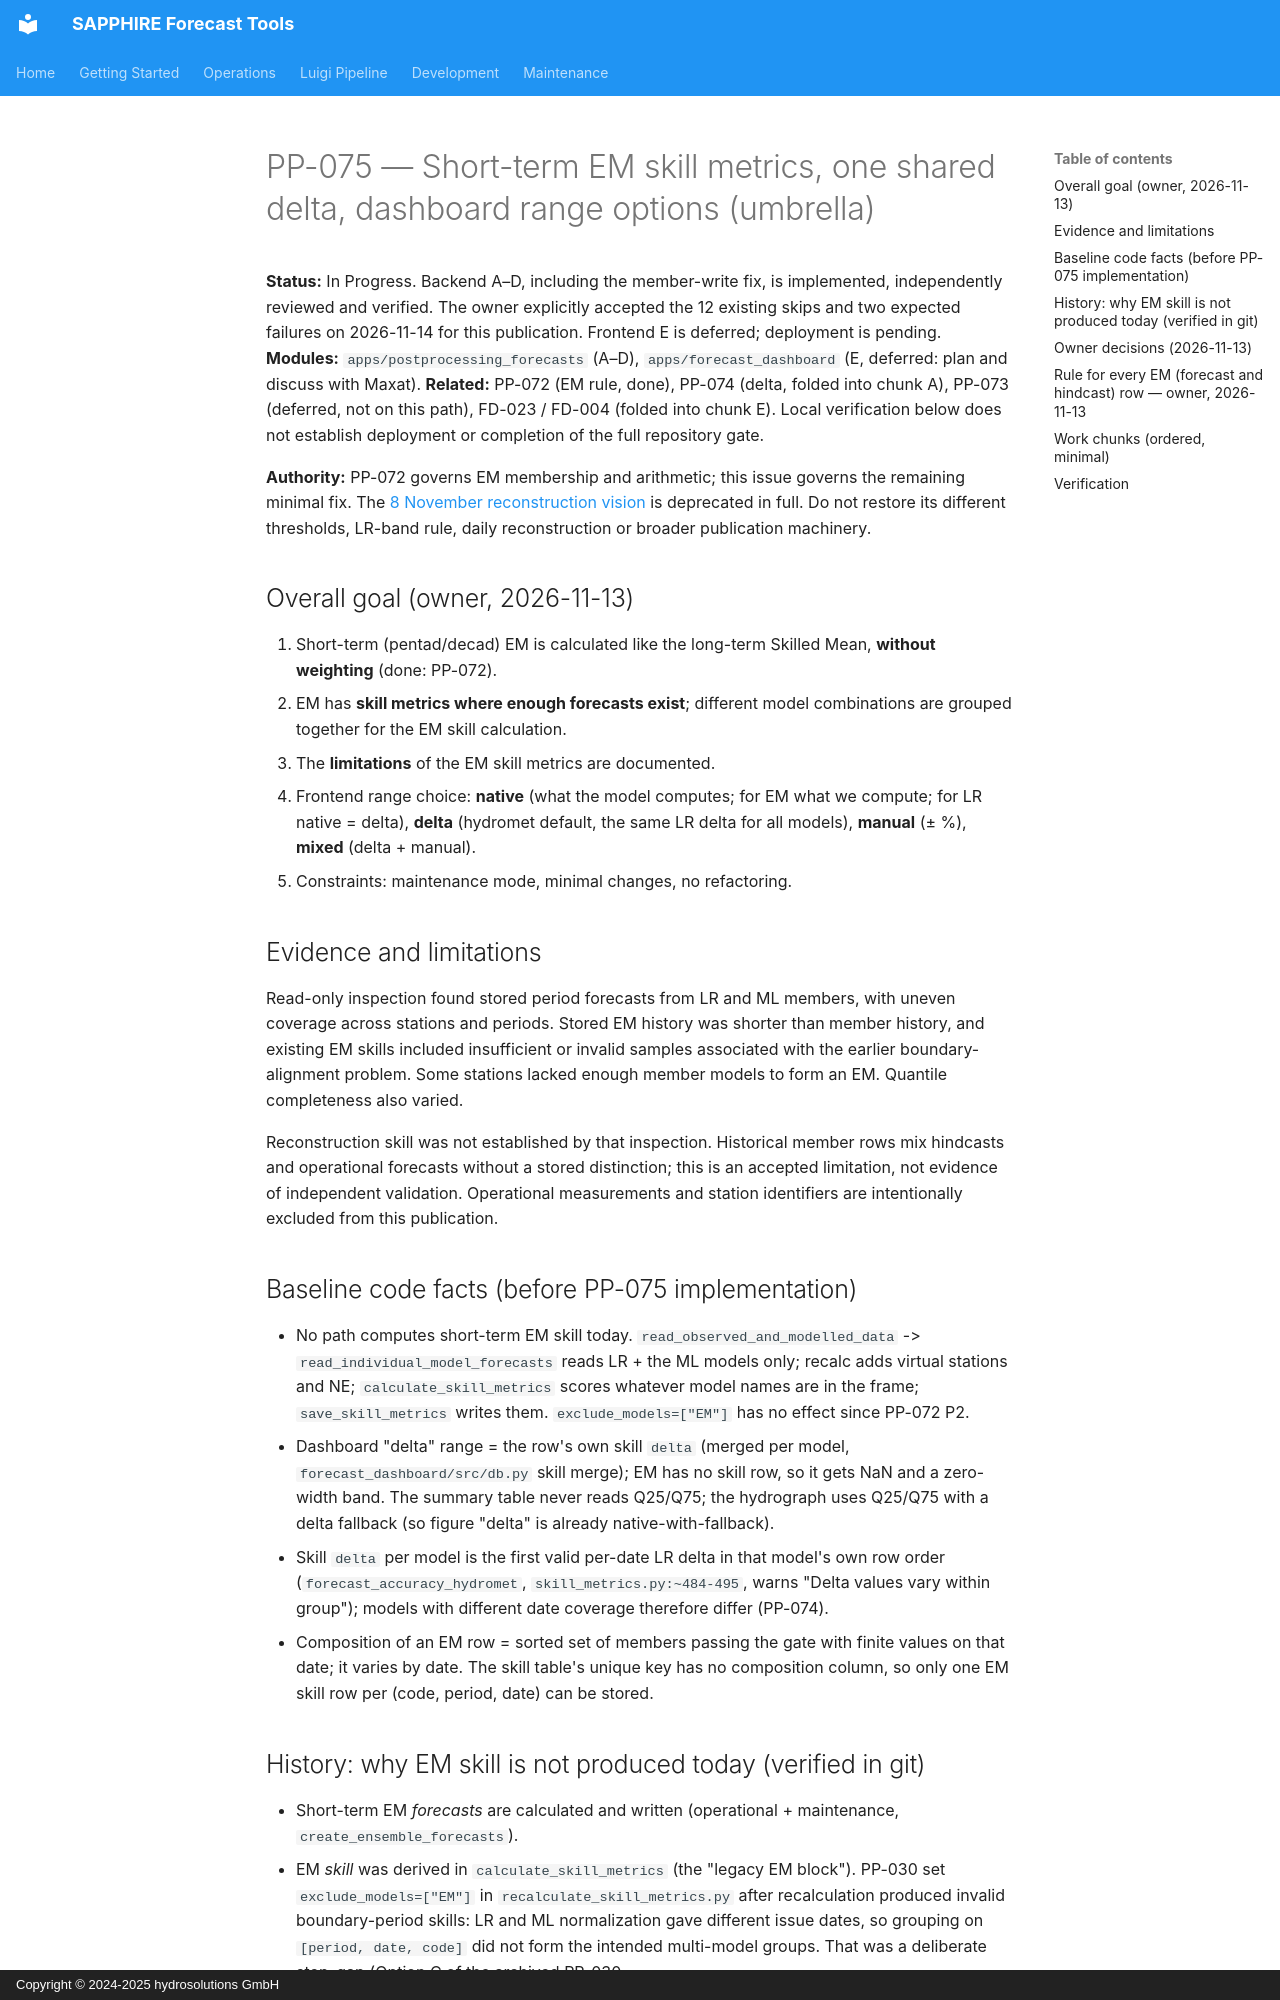

repository: hydrosolutions/SAPPHIRE_Forecast_Tools · page: plans/issues/mid_prio_gi_draft_pp_short_term_em_skill_and_delta_ranges/index.html · generator: mkdocs · copyright: Copyright © 2024-2025 hydrosolutions GmbH

# PP-075 — Short-term EM skill metrics, one shared delta, dashboard range options (umbrella)

**Status:** In Progress. Backend A–D, including the member-write fix, is implemented, independently reviewed and verified. The owner explicitly accepted the 12 existing skips and two expected failures on 2026-11-14 for this publication. Frontend E is deferred; deployment is pending.
**Modules:** `apps/postprocessing_forecasts` (A–D), `apps/forecast_dashboard` (E, deferred: plan and discuss with Maxat).
**Related:** PP-072 (EM rule, done), PP-074 (delta, folded into chunk A), PP-073 (deferred, not on this path),
FD-023 / FD-004 (folded into chunk E). Local verification below does not establish deployment or completion of the full repository gate.

**Authority:** PP-072 governs EM membership and arithmetic; this issue governs the remaining minimal fix.
The [8 November reconstruction vision](../../../planning/visions/2026-11-08-boundary-issued-short-term-em-and-hindcast-skills.md)
is deprecated in full. Do not restore its different thresholds, LR-band rule, daily reconstruction or broader publication machinery.

## Overall goal (owner, 2026-11-13)

1. Short-term (pentad/decad) EM is calculated like the long-term Skilled Mean, **without weighting** (done: PP-072).
2. EM has **skill metrics where enough forecasts exist**; different model combinations are grouped together for the
   EM skill calculation.
3. The **limitations** of the EM skill metrics are documented.
4. Frontend range choice: **native** (what the model computes; for EM what we compute; for LR native = delta),
   **delta** (hydromet default, the same LR delta for all models), **manual** (± %), **mixed** (delta + manual).
5. Constraints: maintenance mode, minimal changes, no refactoring.

## Evidence and limitations

Read-only inspection found stored period forecasts from LR and ML members, with
uneven coverage across stations and periods. Stored EM history was shorter than member
history, and existing EM skills included insufficient or invalid samples associated
with the earlier boundary-alignment problem. Some stations lacked enough member models
to form an EM. Quantile completeness also varied.

Reconstruction skill was not established by that inspection. Historical member rows mix
hindcasts and operational forecasts without a stored distinction; this is an accepted
limitation, not evidence of independent validation. Operational measurements and station
identifiers are intentionally excluded from this publication.

## Baseline code facts (before PP-075 implementation)

- No path computes short-term EM skill today. `read_observed_and_modelled_data` -> `read_individual_model_forecasts`
  reads LR + the ML models only; recalc adds virtual stations and NE; `calculate_skill_metrics` scores whatever model
  names are in the frame; `save_skill_metrics` writes them. `exclude_models=["EM"]` has no effect since PP-072 P2.
- Dashboard "delta" range = the row's own skill `delta` (merged per model, `forecast_dashboard/src/db.py` skill merge);
  EM has no skill row, so it gets NaN and a zero-width band. The summary table never reads Q25/Q75; the hydrograph
  uses Q25/Q75 with a delta fallback (so figure "delta" is already native-with-fallback).
- Skill `delta` per model is the first valid per-date LR delta in that model's own row order
  (`forecast_accuracy_hydromet`, `skill_metrics.py:~484-495`, warns "Delta values vary within group"); models with
  different date coverage therefore differ (PP-074).
- Composition of an EM row = sorted set of members passing the gate with finite values on that date; it varies by date.
  The skill table's unique key has no composition column, so only one EM skill row per (code, period, date) can be stored.
